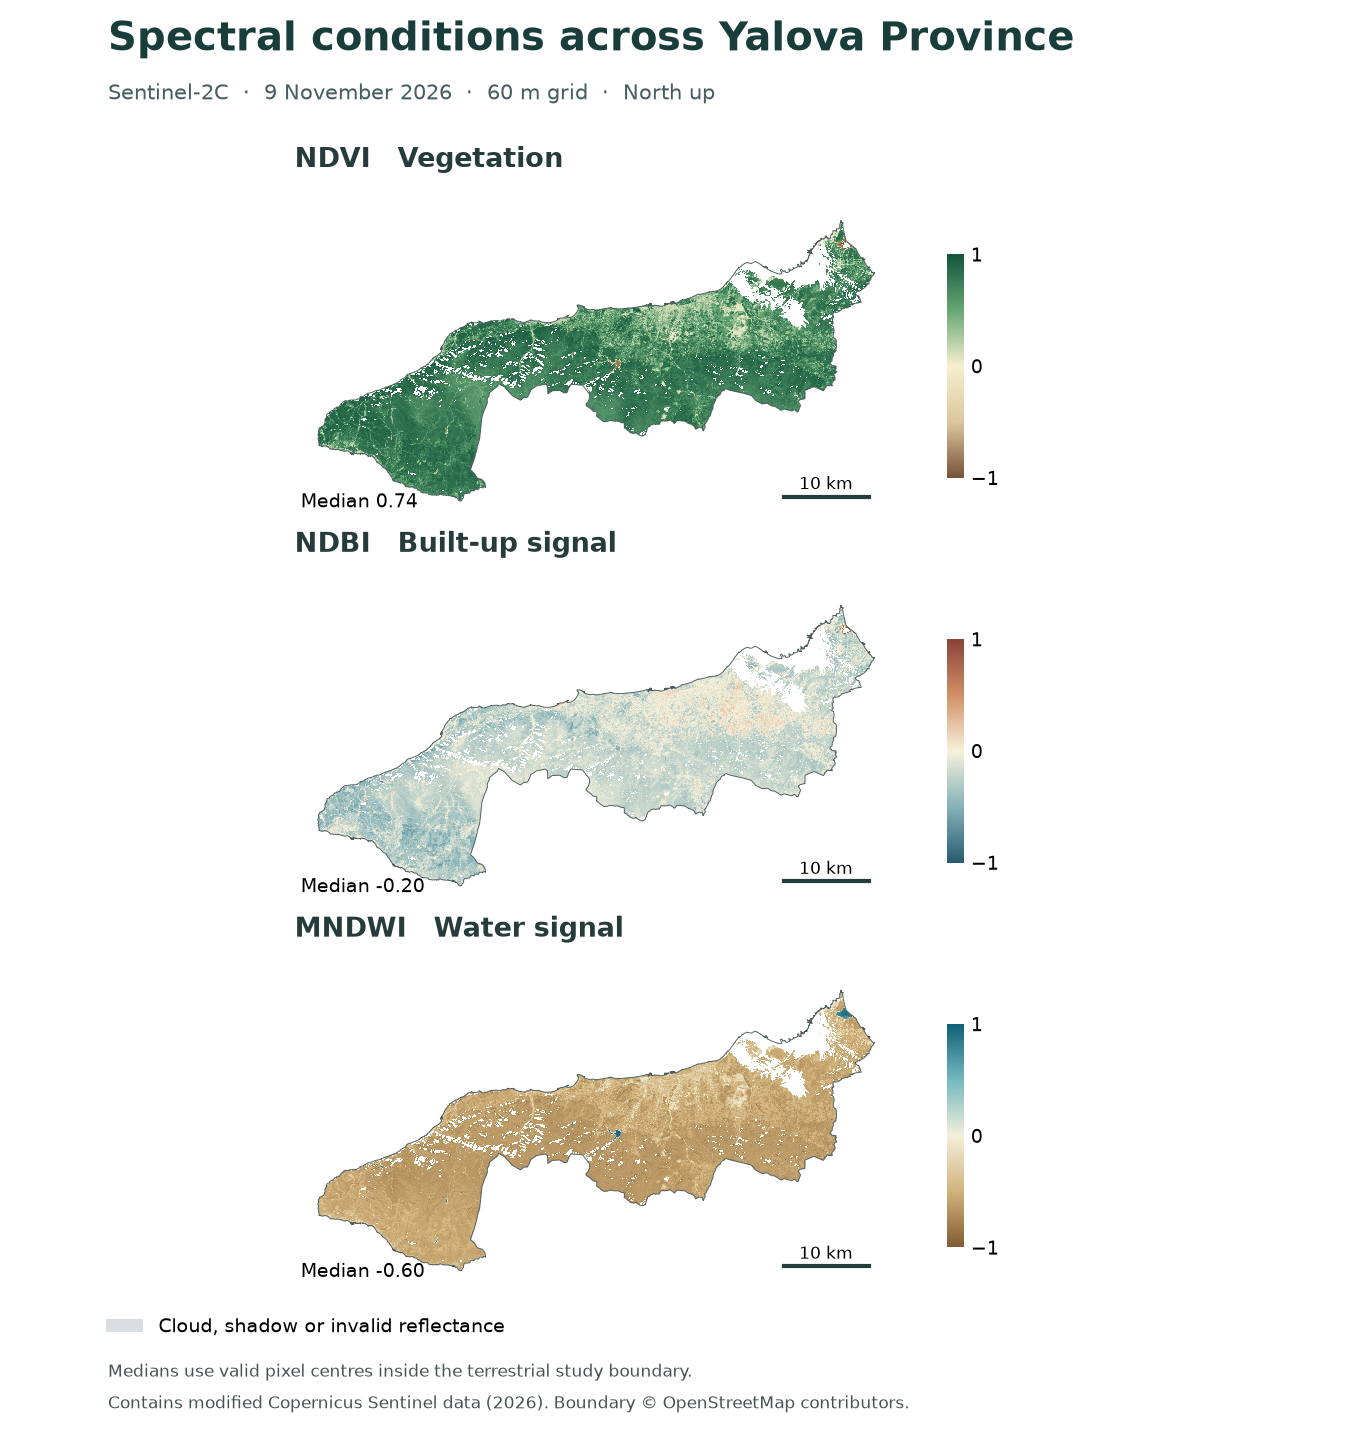

Values plotted in this chart, from the file beside it:
index, land_centres, valid_centres, valid_percent, p25, median, p75
NDVI, 218788, 198069, 90.53, 0.6151, 0.7425, 0.8155
NDBI, 218788, 198232, 90.6, -0.2697, -0.1961, -0.1097
MNDWI, 218788, 198263, 90.62, -0.6399, -0.5979, -0.521
